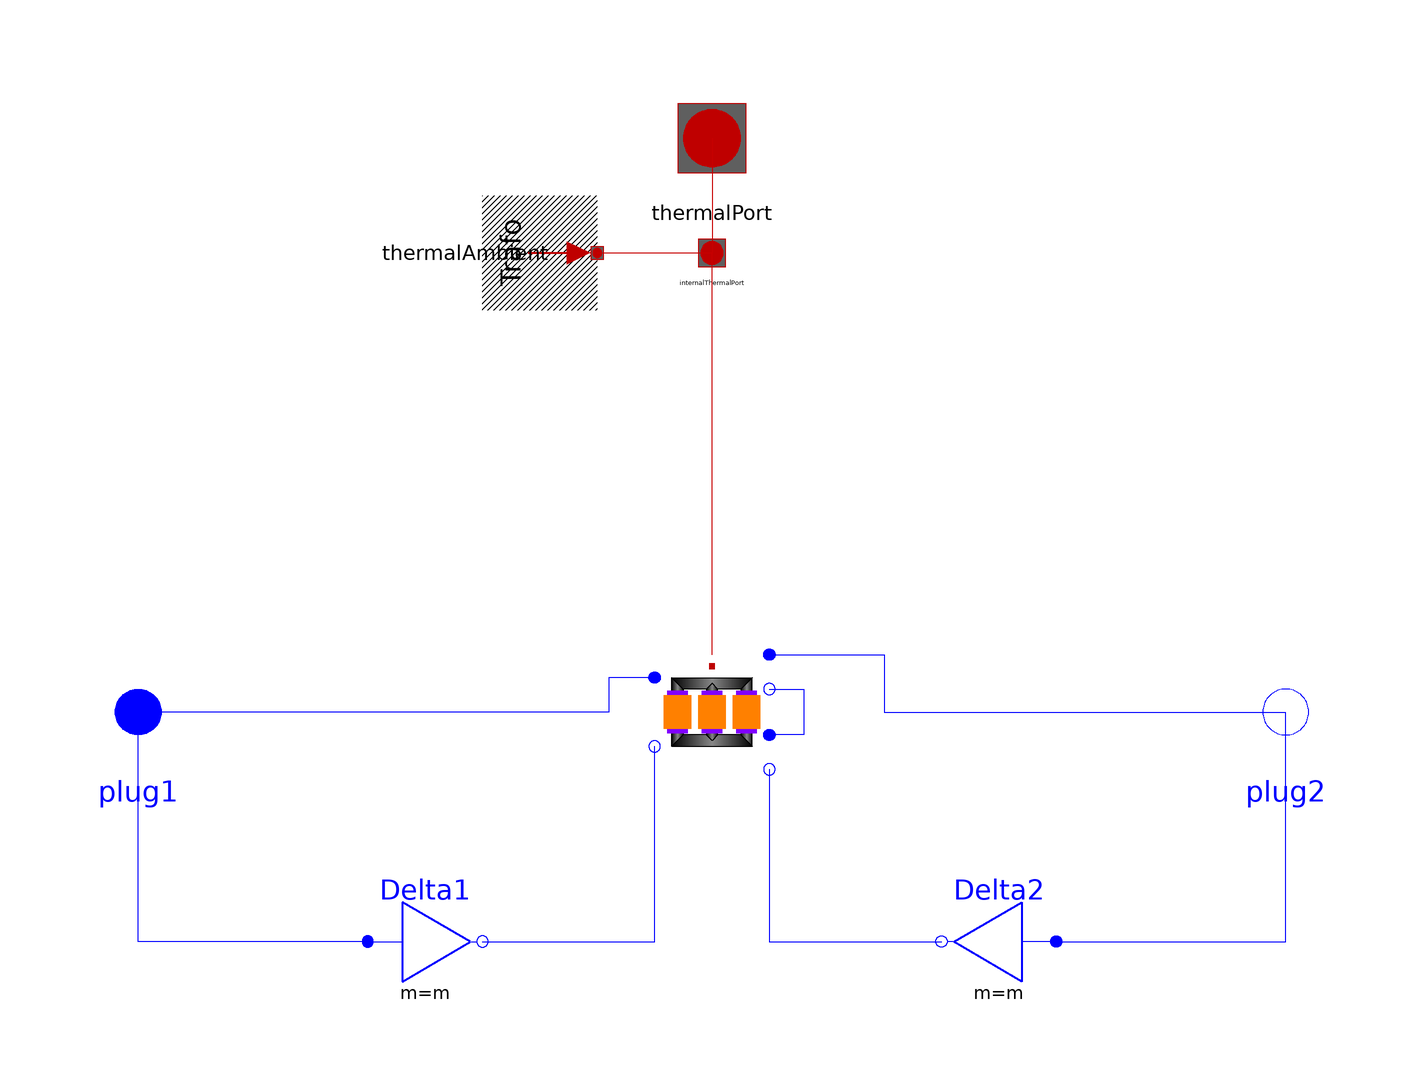

The Modelica model whose source follows is shown above as a component diagram (icons at their Placement, wires along their Line points).

model Dd00 "Transformer Dd0"
  extends Modelica_Magnetic_Transformers.Interfaces.ThreePhase.Transformer(final VectorGroup="Dd00");
  Modelica.Electrical.MultiPhase.Basic.Delta Delta1(final m=m)
    annotation (Placement(transformation(extent={{-60,-50},{-40,-30}},
          rotation=0)));
  Modelica.Electrical.MultiPhase.Basic.Delta Delta2(final m=m)
    annotation (Placement(transformation(extent={{60,-50},{40,-30}},
          rotation=0)));
equation
  connect(Delta1.plug_n, transformer.plug_n1) annotation (Line(points={{-40,-40},
        {-10,-40},{-10,-6}},   color={0,0,255}));
  connect(transformer.plug_n3, Delta2.plug_n) annotation (Line(points={{10,-10},
        {10,-40},{40,-40}},   color={0,0,255}));
connect(transformer.plug_p1, plug1) annotation (Line(
    points={{-10,6},{-18,6},{-18,0},{-100,0},{-100,4.44089e-16}},
    color={0,0,255},
    smooth=Smooth.None));
connect(Delta1.plug_p, plug1) annotation (Line(
    points={{-60,-40},{-100,-40},{-100,0}},
    color={0,0,255},
    smooth=Smooth.None));
connect(transformer.plug_p2, plug2) annotation (Line(
    points={{10,10},{30,10},{30,4.44089e-16},{100,4.44089e-16}},
    color={0,0,255},
    smooth=Smooth.None));
connect(Delta2.plug_p, plug2) annotation (Line(
    points={{60,-40},{100,-40},{100,0}},
    color={0,0,255},
    smooth=Smooth.None));
connect(transformer.plug_n2, transformer.plug_p3) annotation (Line(
    points={{10,4},{16,4},{16,-4},{10,-4}},
    color={0,0,255},
    smooth=Smooth.None));
  annotation (defaultComponentName="transformer", Documentation(info="<html>
Transformer Dd0
<br>Typical parameters see:
<a href=\"modelica://Modelica.Electrical.Machines.Interfaces.PartialBasicTransformer\">PartialBasicTransformer</a>
</html>"),
  Diagram(coordinateSystem(preserveAspectRatio=false, extent={{-100,
          -100},{100,100}}), graphics));
end Dd00;